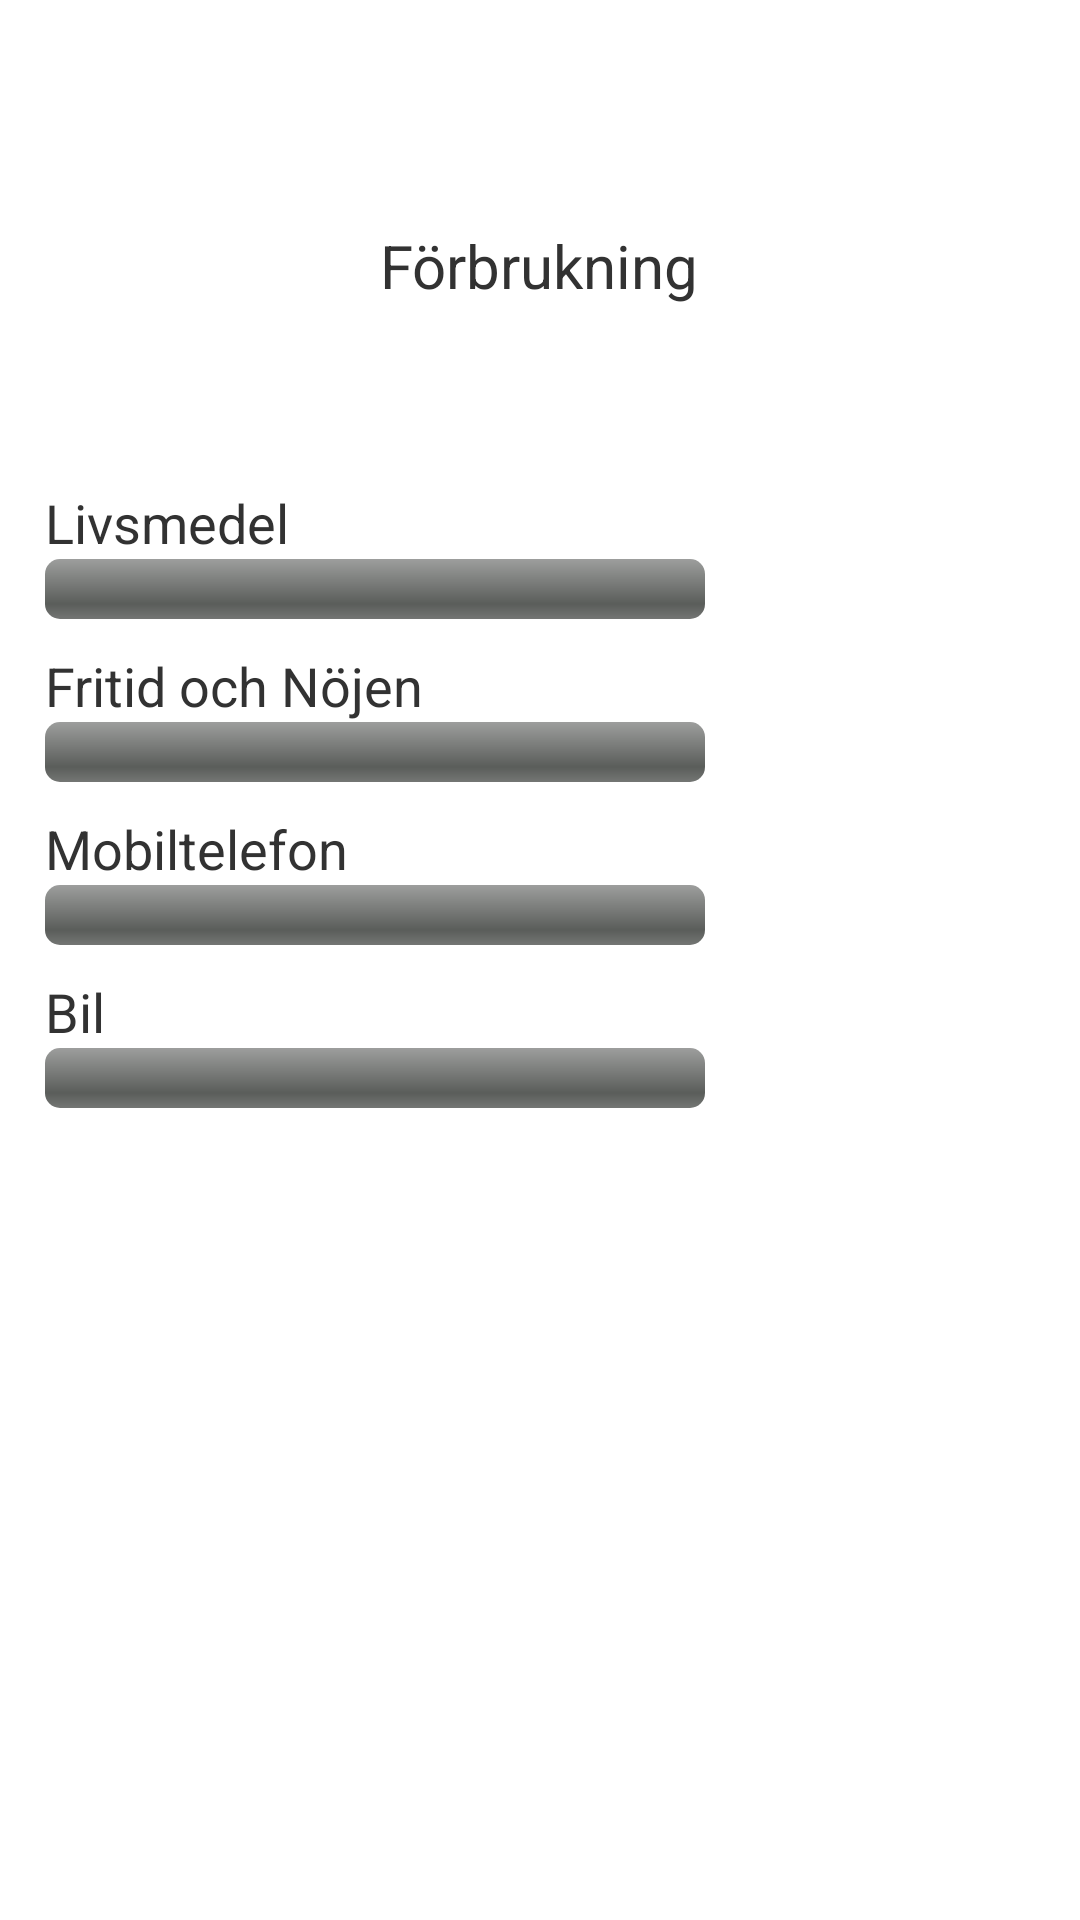

Reconstruct the res/layout file that produces this screen, plus the resources it refers to.
<!-- AndroidManifest.xml: application theme AppTheme -->
<!-- res/layout/layout_activity_consumption.xml -->
<?xml version="1.0" encoding="utf-8"?>

<RelativeLayout xmlns:android="http://schemas.android.com/apk/res/android"
    android:layout_width="match_parent"
    android:layout_height="match_parent" >
    
    <TextView
        android:id="@+id/tvConsumptionActivityTitle"
        android:layout_width="wrap_content"
        android:layout_height="wrap_content"
        android:layout_alignParentTop="true"
        android:layout_centerHorizontal="true"
        android:layout_marginTop="75dp"
        android:text="@string/gui_activities_consumption"
        android:textSize="20sp" />

  	<LinearLayout
  	    android:layout_width="match_parent"
  	    android:layout_height="match_parent"
  	    android:layout_alignParentLeft="true"
  	    android:layout_below="@+id/tvConsumptionActivityTitle"
  	    android:layout_marginLeft="15dp"
  	    android:layout_marginTop="60dp"
  	    android:orientation="vertical" >

  	    <TextView
  	        android:id="@+id/tvConsumptionActivityFood"
  	        android:layout_width="wrap_content"
  	        android:layout_height="wrap_content"
  	        android:text="@string/gui_activity_consumption_food"
  	        android:textSize="18sp" />

  	    <ProgressBar
  	        android:id="@+id/pbConsumptionActivityFood"
  	        style="?android:attr/progressBarStyleHorizontal"
  	        android:layout_width="220dp"
  	        android:layout_height="wrap_content" />
  	    
  	    <TextView
  	        android:id="@+id/tvConsumptionActivityLeisure"
  	        android:layout_width="wrap_content"
  	        android:layout_height="wrap_content"
  	        android:layout_marginTop="10dp"
  	        android:text="@string/gui_activity_consumption_leisure"
  	        android:textSize="18sp" />

  	    <ProgressBar
  	        android:id="@+id/pbConsumptionActivityLeisure"
  	        style="?android:attr/progressBarStyleHorizontal"
  	        android:layout_width="220dp"
  	        android:layout_height="wrap_content" />
  	    
  	    <TextView
  	        android:id="@+id/tvConsumptionActivityPhone"
  	        android:layout_width="wrap_content"
  	        android:layout_height="wrap_content"
  	        android:layout_marginTop="10dp"
  	        android:text="@string/gui_activity_consumption_phone"
  	        android:textSize="18sp" />

  	    <ProgressBar
  	        android:id="@+id/pbConsumptionActivityPhone"
  	        style="?android:attr/progressBarStyleHorizontal"
  	        android:layout_width="220dp"
  	        android:layout_height="wrap_content" />
  	    
  	    <TextView
  	        android:id="@+id/tvConsumptionActivityCar"
  	        android:layout_width="wrap_content"
  	        android:layout_height="wrap_content"
  	        android:layout_marginTop="10dp"
  	        android:text="@string/gui_activity_consumption_car"
  	        android:textSize="18sp" />

  	    <ProgressBar
  	        android:id="@+id/pbConsumptionActivityCar"
  	        style="?android:attr/progressBarStyleHorizontal"
  	        android:layout_width="220dp"
  	        android:layout_height="wrap_content" />
  	    
  	    
  	    
  	</LinearLayout>

</RelativeLayout>
<!-- resources referenced by this layout -->
<resources>
  <string name="gui_activities_consumption">Förbrukning</string>
  <string name="gui_activity_consumption_car">Bil</string>
  <string name="gui_activity_consumption_food">Livsmedel</string>
  <string name="gui_activity_consumption_leisure">Fritid och Nöjen</string>
  <string name="gui_activity_consumption_phone">Mobiltelefon</string>
  <style name="AppTheme" parent="android:Theme.Light.NoTitleBar" />
</resources>
